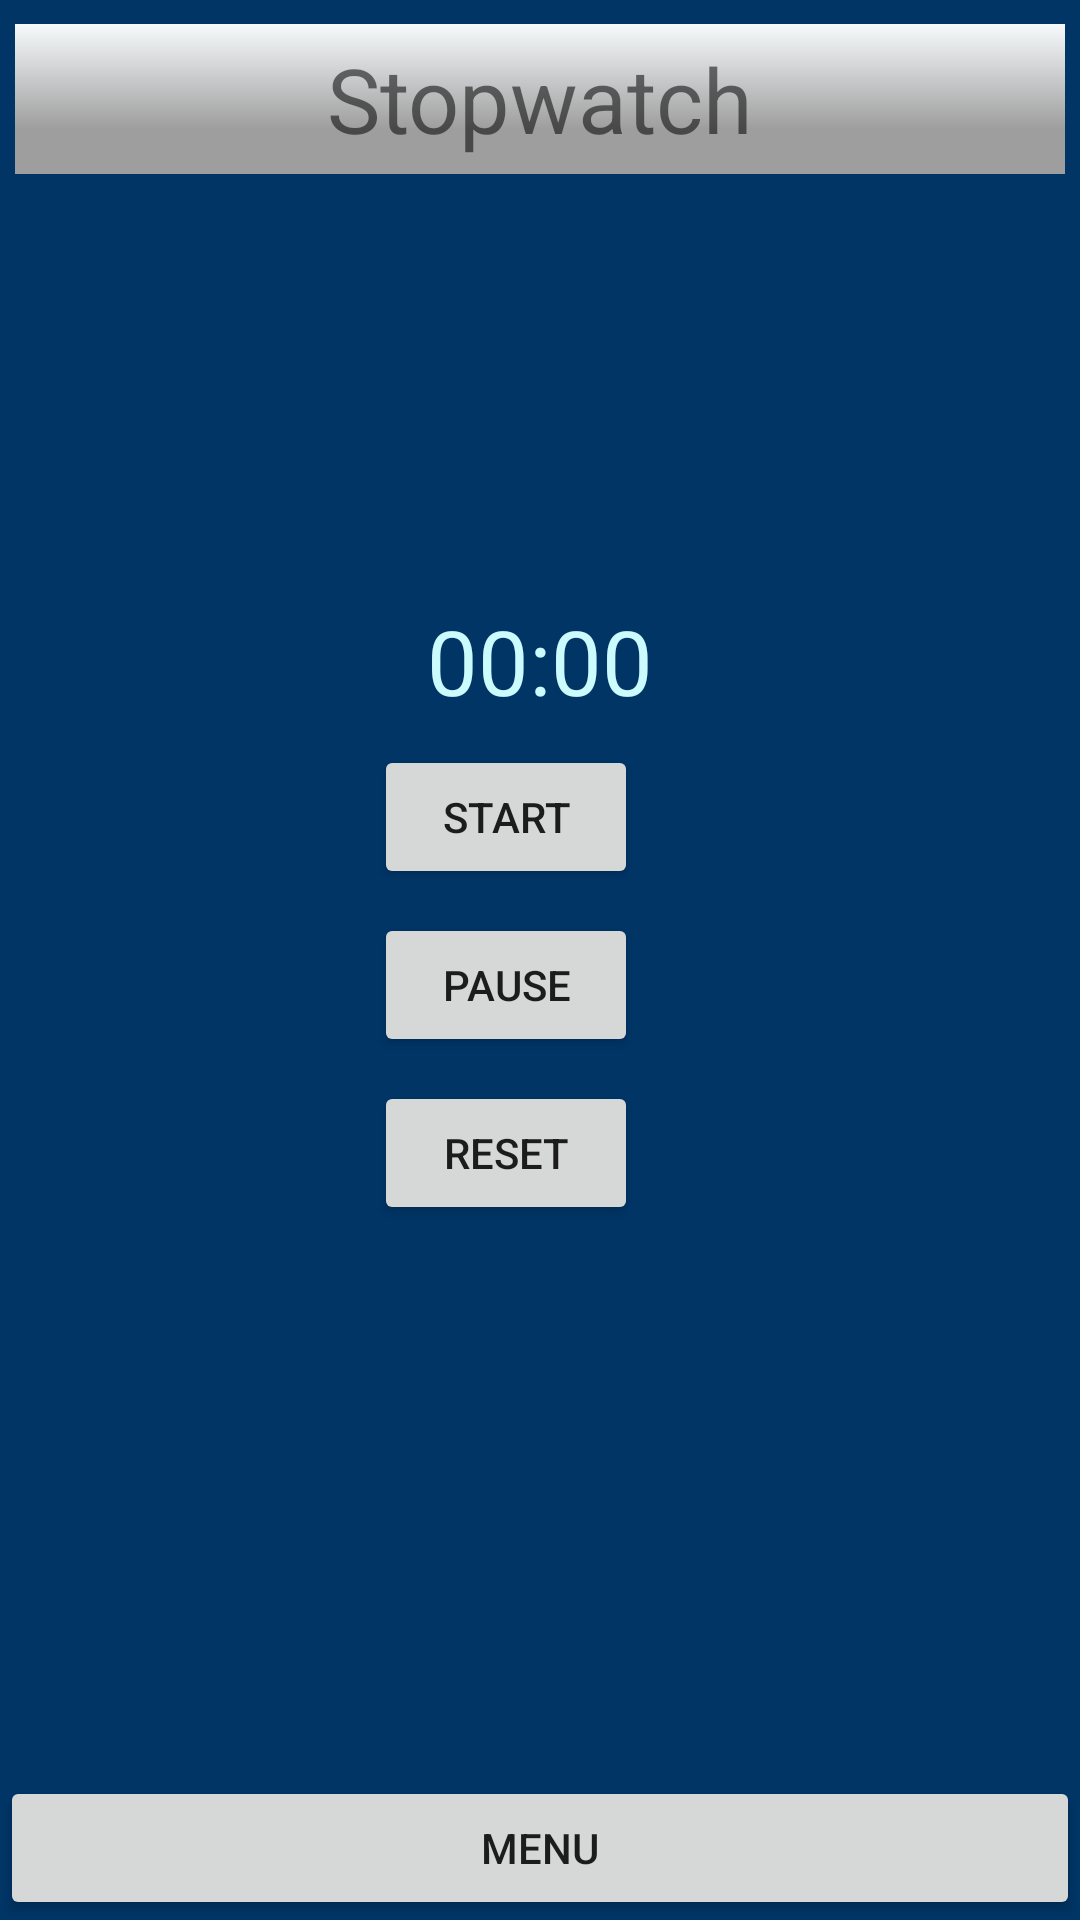

Layout XML and referenced resources for this Android screen:
<!-- AndroidManifest.xml: application theme Theme.GYMology -->
<!-- res/layout/stopwatch.xml -->
<?xml version="1.0" encoding="utf-8"?>
<androidx.constraintlayout.widget.ConstraintLayout xmlns:android="http://schemas.android.com/apk/res/android"
    xmlns:app="http://schemas.android.com/apk/res-auto"
    xmlns:tools="http://schemas.android.com/tools"
    android:id="@+id/linearLayout"
    android:layout_width="match_parent"
    android:layout_height="match_parent"
    android:background="@color/prussianBlue"
    android:gravity="center"
    tools:context="team13.gymology.Stopwatch">

    <TextView
        android:id="@+id/label_stopwatch"
        android:layout_width="350dp"
        android:layout_height="50dp"
        android:layout_marginTop="8dp"
        android:background="@drawable/gradient"
        android:gravity="center"
        android:text="@string/stopwatch"
        android:textAllCaps="false"
        android:textSize="30sp"
        app:layout_constraintEnd_toEndOf="parent"
        app:layout_constraintStart_toStartOf="parent"
        app:layout_constraintTop_toTopOf="parent" />

    <Chronometer
        android:id="@+id/chronometer"
        android:layout_width="wrap_content"
        android:layout_height="wrap_content"
        android:layout_marginTop="200dp"
        android:textColor="@color/lightCyan"
        android:textSize="30sp"
        app:layout_constraintEnd_toEndOf="parent"
        app:layout_constraintStart_toStartOf="parent"
        app:layout_constraintTop_toTopOf="parent" />

    <Button
        android:id="@+id/btn_startSW"
        android:layout_width="wrap_content"
        android:layout_height="wrap_content"
        android:layout_marginTop="8dp"
        android:layout_marginEnd="5dp"
        android:onClick="startChronometer"
        android:text="@string/start"
        app:layout_constraintEnd_toEndOf="@+id/chronometer"
        app:layout_constraintTop_toBottomOf="@+id/chronometer" />

    <Button
        android:id="@+id/btn_pauseSW"
        android:layout_width="wrap_content"
        android:layout_height="wrap_content"
        android:layout_marginTop="8dp"
        android:onClick="pauseChronometer"
        android:text="@string/pause"
        app:layout_constraintStart_toStartOf="@+id/btn_startSW"
        app:layout_constraintTop_toBottomOf="@+id/btn_startSW" />

    <Button
        android:id="@+id/btn_resetSW"
        android:layout_width="wrap_content"
        android:layout_height="wrap_content"
        android:layout_marginTop="8dp"
        android:onClick="resetChronometer"
        android:text="@string/reset"
        app:layout_constraintStart_toStartOf="@+id/btn_pauseSW"
        app:layout_constraintTop_toBottomOf="@+id/btn_pauseSW" />

    <Button
        android:id="@+id/button"
        android:layout_width="match_parent"
        android:layout_height="wrap_content"
        android:layout_alignParentBottom="true"
        android:onClick="showClose"
        android:text="@string/menu"
        app:layout_constraintBottom_toBottomOf="parent"
        app:layout_constraintEnd_toEndOf="parent"
        app:layout_constraintStart_toStartOf="parent" />

    <menu.semiradialmenu.RadialMenuView
        android:id="@+id/radial_menu_view"
        android:layout_width="match_parent"
        android:layout_height="wrap_content"
        android:layout_above="@id/button"
        android:visibility="gone"
        android:translationZ="4dp"
        app:layout_constraintBottom_toBottomOf="parent"
        app:layout_constraintEnd_toEndOf="parent"
        app:layout_constraintHorizontal_bias="0.5"
        app:layout_constraintStart_toStartOf="parent" />

</androidx.constraintlayout.widget.ConstraintLayout>
<!-- resources referenced by this layout -->
<resources>
  <color name="lightCyan">#ccfbfe</color>
  <color name="prussianBlue">#003566</color>
  <!-- drawable gradient (drawable) -->
  <?xml version="1.0" encoding="utf-8"?>
  <shape xmlns:android="http://schemas.android.com/apk/res/android" android:shape="rectangle" >
  
  
      
      <gradient
              android:type="linear"
              android:centerX="30%"
              android:startColor="@color/light_gray"
              android:centerColor="@color/light_gray"
              android:endColor="@color/off_white"
              android:angle="90"/>
  
  </shape>
  <string name="menu">Menu</string>
  <string name="pause">Pause</string>
  <string name="reset">Reset</string>
  <string name="start">Start</string>
  <string name="stopwatch">Stopwatch</string>
  <style name="Theme.GYMology" parent="Theme.MaterialComponents.DayNight.DarkActionBar">
          
          <item name="colorPrimary">@color/oxfordBlue</item>
          <item name="colorPrimaryVariant">@color/prussianBlue</item>
          <item name="colorOnPrimary">@color/white</item>
          
          <item name="colorSecondary">@color/oxfordBlue</item>
          <item name="colorSecondaryVariant">@color/prussianBlue</item>
          <item name="colorOnSecondary">@color/white</item>
          
          <item name="android:statusBarColor" tools:targetApi="l">?attr/colorPrimaryVariant</item>
          
          <item name="colorAccent">@color/grayWeb</item>
      </style>
  <color name="light_gray">#9E9E9E</color>
  <color name="off_white">#f7fafc</color>
  
      // radial menu test
  <color name="oxfordBlue">#001d3d</color>
  <color name="white">#FFFFFFFF</color>
  <color name="grayWeb">#7c7c7c</color>
</resources>
